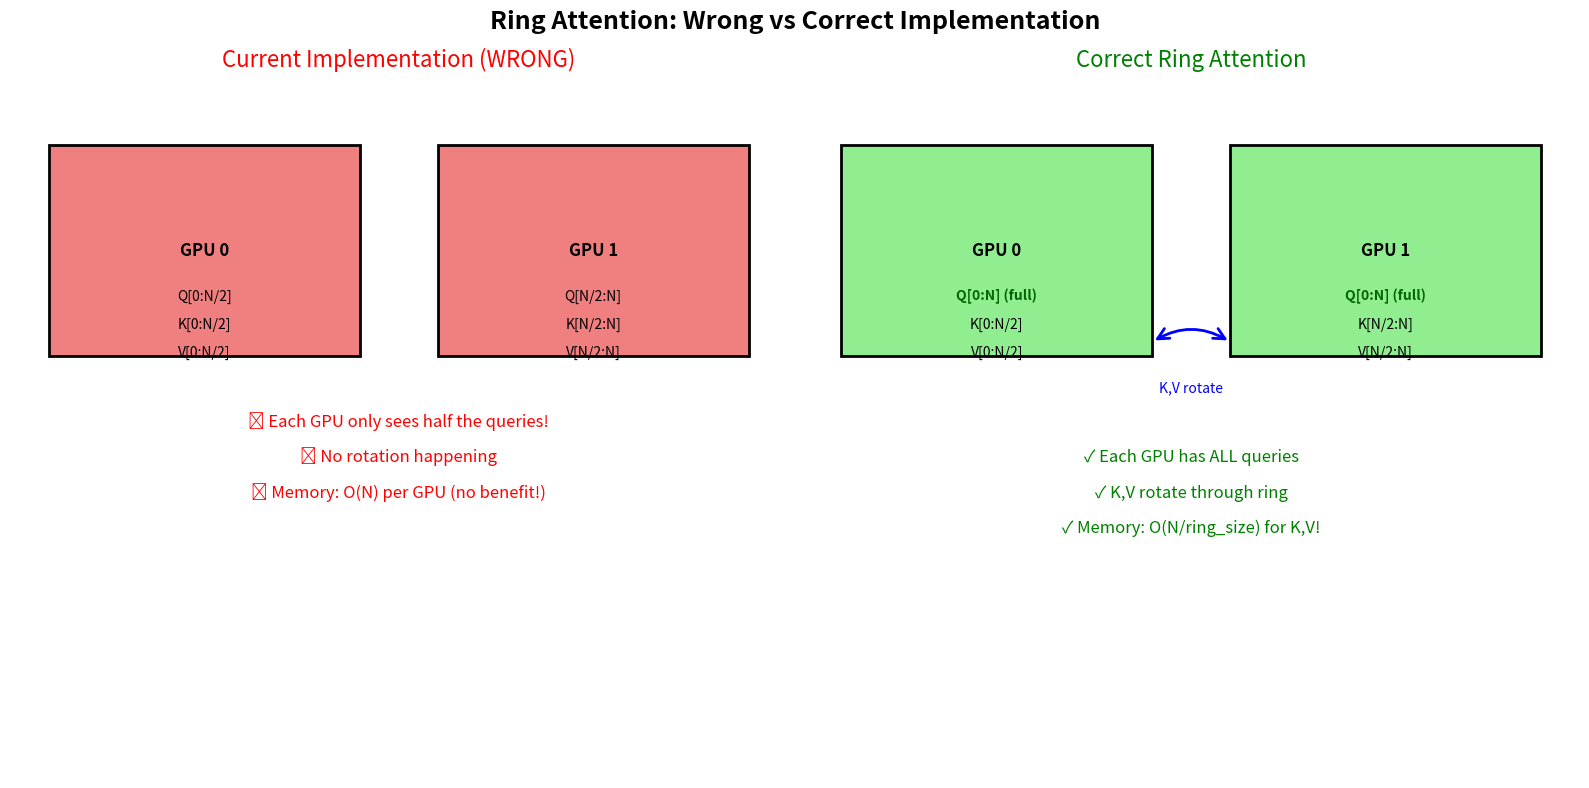

This chart was generated by the following Python code: (Note: this script raises an exception after producing the figure.)
#!/usr/bin/env python3
"""
Create visual diagrams explaining correct Ring Attention architecture.
"""

import matplotlib.pyplot as plt
import matplotlib.patches as patches
import numpy as np

def create_ring_attention_diagram():
    """Create a visual explanation of Ring Attention."""
    
    fig, (ax1, ax2) = plt.subplots(1, 2, figsize=(16, 8))
    
    # Left: Current (Wrong) Implementation
    ax1.set_title("Current Implementation (WRONG)", fontsize=16, color='red')
    ax1.set_xlim(0, 10)
    ax1.set_ylim(0, 10)
    ax1.axis('off')
    
    # GPU boxes
    gpu0_box = patches.Rectangle((0.5, 6), 4, 3, linewidth=2, edgecolor='black', facecolor='lightcoral')
    gpu1_box = patches.Rectangle((5.5, 6), 4, 3, linewidth=2, edgecolor='black', facecolor='lightcoral')
    ax1.add_patch(gpu0_box)
    ax1.add_patch(gpu1_box)
    
    ax1.text(2.5, 7.5, "GPU 0", ha='center', va='center', fontsize=12, weight='bold')
    ax1.text(7.5, 7.5, "GPU 1", ha='center', va='center', fontsize=12, weight='bold')
    
    # Show divided Q, K, V
    ax1.text(2.5, 6.8, "Q[0:N/2]", ha='center', fontsize=10)
    ax1.text(2.5, 6.4, "K[0:N/2]", ha='center', fontsize=10)
    ax1.text(2.5, 6.0, "V[0:N/2]", ha='center', fontsize=10)
    
    ax1.text(7.5, 6.8, "Q[N/2:N]", ha='center', fontsize=10)
    ax1.text(7.5, 6.4, "K[N/2:N]", ha='center', fontsize=10)
    ax1.text(7.5, 6.0, "V[N/2:N]", ha='center', fontsize=10)
    
    # Show problem
    ax1.text(5, 5, "❌ Each GPU only sees half the queries!", ha='center', fontsize=12, color='red')
    ax1.text(5, 4.5, "❌ No rotation happening", ha='center', fontsize=12, color='red')
    ax1.text(5, 4, "❌ Memory: O(N) per GPU (no benefit!)", ha='center', fontsize=12, color='red')
    
    # Right: Correct Ring Attention
    ax2.set_title("Correct Ring Attention", fontsize=16, color='green')
    ax2.set_xlim(0, 10)
    ax2.set_ylim(0, 10)
    ax2.axis('off')
    
    # GPU boxes
    gpu0_box = patches.Rectangle((0.5, 6), 4, 3, linewidth=2, edgecolor='black', facecolor='lightgreen')
    gpu1_box = patches.Rectangle((5.5, 6), 4, 3, linewidth=2, edgecolor='black', facecolor='lightgreen')
    ax2.add_patch(gpu0_box)
    ax2.add_patch(gpu1_box)
    
    ax2.text(2.5, 7.5, "GPU 0", ha='center', va='center', fontsize=12, weight='bold')
    ax2.text(7.5, 7.5, "GPU 1", ha='center', va='center', fontsize=12, weight='bold')
    
    # Show full Q, chunked K, V
    ax2.text(2.5, 6.8, "Q[0:N] (full)", ha='center', fontsize=10, weight='bold', color='darkgreen')
    ax2.text(2.5, 6.4, "K[0:N/2]", ha='center', fontsize=10)
    ax2.text(2.5, 6.0, "V[0:N/2]", ha='center', fontsize=10)
    
    ax2.text(7.5, 6.8, "Q[0:N] (full)", ha='center', fontsize=10, weight='bold', color='darkgreen')
    ax2.text(7.5, 6.4, "K[N/2:N]", ha='center', fontsize=10)
    ax2.text(7.5, 6.0, "V[N/2:N]", ha='center', fontsize=10)
    
    # Show rotation arrow
    arrow = patches.FancyArrowPatch((4.5, 6.2), (5.5, 6.2), 
                                   connectionstyle="arc3,rad=-.3", 
                                   arrowstyle="<->", 
                                   mutation_scale=20, 
                                   linewidth=2, 
                                   color='blue')
    ax2.add_patch(arrow)
    ax2.text(5, 5.5, "K,V rotate", ha='center', fontsize=10, color='blue')
    
    # Show benefits
    ax2.text(5, 4.5, "✓ Each GPU has ALL queries", ha='center', fontsize=12, color='green')
    ax2.text(5, 4, "✓ K,V rotate through ring", ha='center', fontsize=12, color='green')
    ax2.text(5, 3.5, "✓ Memory: O(N/ring_size) for K,V!", ha='center', fontsize=12, color='green')
    
    # Add main title
    fig.suptitle("Ring Attention: Wrong vs Correct Implementation", fontsize=18, weight='bold')
    
    plt.tight_layout()
    plt.savefig('docs/diagrams/ring-attention-architecture.png', dpi=300, bbox_inches='tight')
    plt.close()
    
    # Create memory scaling diagram
    fig, ax = plt.subplots(figsize=(10, 6))
    
    # Data for memory scaling
    seq_lengths = np.array([1024, 2048, 4096, 8192, 16384, 32768, 65536])
    ring_sizes = [1, 2, 4, 8, 16]
    
    for ring_size in ring_sizes:
        # Theoretical memory usage: O(N) for Q + O(N/ring_size) for K,V
        memory = seq_lengths * (1 + 2.0/ring_size) * 8 * 64 * 2 / (1024**3)  # GB
        ax.plot(seq_lengths, memory, 'o-', label=f'Ring size {ring_size}', markersize=8)
    
    ax.set_xlabel('Sequence Length', fontsize=12)
    ax.set_ylabel('Memory Usage (GB)', fontsize=12)
    ax.set_title('Theoretical Memory Scaling with Ring Attention', fontsize=14, weight='bold')
    ax.set_xscale('log')
    ax.set_yscale('log')
    ax.grid(True, alpha=0.3)
    ax.legend()
    
    # Add annotations
    ax.annotate('Standard Attention\nO(N²) memory', 
                xy=(16384, 8), xytext=(8192, 20),
                arrowprops=dict(arrowstyle='->', color='red'),
                fontsize=10, color='red')
    
    ax.annotate('Ring Attention\nO(N/ring_size)', 
                xy=(32768, 0.5), xytext=(16384, 0.2),
                arrowprops=dict(arrowstyle='->', color='green'),
                fontsize=10, color='green')
    
    plt.tight_layout()
    plt.savefig('docs/diagrams/ring-attention-memory-scaling.png', dpi=300, bbox_inches='tight')
    plt.close()
    
    print("Diagrams created:")
    print("- docs/diagrams/ring-attention-architecture.png")
    print("- docs/diagrams/ring-attention-memory-scaling.png")

def create_ring_rotation_animation_frames():
    """Create frames showing how K,V rotate through the ring."""
    
    fig, axes = plt.subplots(2, 2, figsize=(12, 12))
    axes = axes.flatten()
    
    steps = [
        "Step 1: Initial State",
        "Step 2: After First Rotation", 
        "Step 3: After Second Rotation",
        "Step 4: After Third Rotation (Complete)"
    ]
    
    kv_positions = [
        [(0, 1), (1, 2), (2, 3), (3, 0)],  # Step 1
        [(3, 0), (0, 1), (1, 2), (2, 3)],  # Step 2
        [(2, 3), (3, 0), (0, 1), (1, 2)],  # Step 3
        [(1, 2), (2, 3), (3, 0), (0, 1)],  # Step 4
    ]
    
    for step_idx, (ax, title, positions) in enumerate(zip(axes, steps, kv_positions)):
        ax.set_title(title, fontsize=14, weight='bold')
        ax.set_xlim(-2, 2)
        ax.set_ylim(-2, 2)
        ax.axis('off')
        
        # Draw GPUs in a ring
        gpu_positions = [(1, 0), (0, 1), (-1, 0), (0, -1)]  # Right, Top, Left, Bottom
        gpu_labels = ["GPU 0", "GPU 1", "GPU 2", "GPU 3"]
        
        for i, (x, y) in enumerate(gpu_positions):
            # GPU box
            rect = patches.Rectangle((x-0.4, y-0.3), 0.8, 0.6, 
                                   linewidth=2, edgecolor='black', 
                                   facecolor='lightblue')
            ax.add_patch(rect)
            ax.text(x, y+0.15, gpu_labels[i], ha='center', fontsize=10, weight='bold')
            
            # Show Q (always full)
            ax.text(x, y, "Q[full]", ha='center', fontsize=8, color='darkgreen')
            
            # Show K,V chunks
            chunk_from, chunk_to = positions[i]
            ax.text(x, y-0.15, f"K,V[{chunk_from}]", ha='center', fontsize=8)
        
        # Draw rotation arrows for steps 2-4
        if step_idx > 0:
            # Circular arrows
            for i in range(4):
                next_i = (i + 1) % 4
                x1, y1 = gpu_positions[i]
                x2, y2 = gpu_positions[next_i]
                
                # Calculate arrow position
                dx, dy = x2 - x1, y2 - y1
                length = np.sqrt(dx**2 + dy**2)
                dx, dy = dx/length * 0.5, dy/length * 0.5
                
                arrow = patches.FancyArrowPatch((x1+dx, y1+dy), (x2-dx, y2-dy),
                                              arrowstyle='->', 
                                              mutation_scale=15, 
                                              linewidth=2, 
                                              color='red')
                ax.add_patch(arrow)
        
        # Add center text
        ax.text(0, 0, f"Iteration {step_idx + 1}", ha='center', va='center', 
                fontsize=12, bbox=dict(boxstyle="round,pad=0.3", facecolor="yellow"))
    
    fig.suptitle("Ring Attention: K,V Rotation Through 4 GPUs", fontsize=16, weight='bold')
    plt.tight_layout()
    plt.savefig('docs/diagrams/ring-attention-rotation.png', dpi=300, bbox_inches='tight')
    plt.close()
    
    print("- docs/diagrams/ring-attention-rotation.png")

if __name__ == "__main__":
    # Create diagrams
    create_ring_attention_diagram()
    create_ring_rotation_animation_frames()
    
    print("\nDiagrams created successfully!")
    print("\nThese diagrams show:")
    print("1. The fundamental difference between wrong and correct implementation")
    print("2. Theoretical memory scaling with different ring sizes")
    print("3. How K,V chunks rotate through the ring while Q stays fixed")